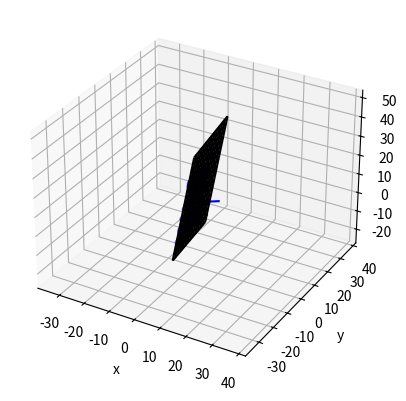

This figure's Python source:
import matplotlib.pyplot as plt
from mpl_toolkits.mplot3d import Axes3D
import numpy as np
import time

def calculateInertiaTensor(x, y, z):
    cx = np.mean(x)
    cy = np.mean(y)
    cz = np.mean(z)

    Ixx = np.sum(np.power(x-cx, 2))
    Iyy = np.sum(np.power(y-cy, 2))
    Izz = np.sum(np.power(z-cz, 2))

    Ixy = np.sum((x-cx)*(y-cy))
    Iyz = np.sum((y-cy)*(z-cz))
    Izx = np.sum((z-cz)*(x-cx))

    H = np.matrix([[Ixx, Ixy, Izx], [Ixy, Iyy, Iyz], [Izx, Iyz, Izz]])

    return H, cx, cy, cz

    
def set_axes_equal(ax):
    '''Make axes of 3D plot have equal scale so that spheres appear as spheres,
    cubes as cubes, etc..  This is one possible solution to Matplotlib's
    ax.set_aspect('equal') and ax.axis('equal') not working for 3D.

    Input
      ax: a matplotlib axis, e.g., as output from plt.gca().
    '''

    x_limits = ax.get_xlim3d()
    y_limits = ax.get_ylim3d()
    z_limits = ax.get_zlim3d()

    x_range = abs(x_limits[1] - x_limits[0])
    x_middle = np.mean(x_limits)
    y_range = abs(y_limits[1] - y_limits[0])
    y_middle = np.mean(y_limits)
    z_range = abs(z_limits[1] - z_limits[0])
    z_middle = np.mean(z_limits)

    # The plot bounding box is a sphere in the sense of the infinity
    # norm, hence I call half the max range the plot radius.
    plot_radius = 0.5*max([x_range, y_range, z_range])

    ax.set_xlim3d([x_middle - plot_radius, x_middle + plot_radius])
    ax.set_ylim3d([y_middle - plot_radius, y_middle + plot_radius])
    ax.set_zlim3d([z_middle - plot_radius, z_middle + plot_radius])


t0 = time.time()

# These constants are to create random data for the sake of this example
N_POINTS = 100
TARGET_X_SLOPE = 2
TARGET_y_SLOPE = 3
TARGET_OFFSET  = 5
EXTENTS = 5
NOISE = 0.5

# Create random data.
# In your solution, you would provide your own xs, ys, and zs data.
xs = [np.random.uniform(2*EXTENTS)-EXTENTS for i in range(N_POINTS)]
ys = [np.random.uniform(2*EXTENTS)-EXTENTS for i in range(N_POINTS)]
zs = []
for i in range(N_POINTS):
    zs.append(xs[i]*TARGET_X_SLOPE + \
              ys[i]*TARGET_y_SLOPE + \
              TARGET_OFFSET + np.random.normal(scale=NOISE)/4)

# plot raw data
plt.figure()
ax = plt.subplot(111, projection='3d')
ax.scatter(xs, ys, zs, color='b')

# do fit
tmp_A = []
tmp_b = []
for i in range(len(xs)):
    tmp_A.append([xs[i], ys[i], 1])
    tmp_b.append(zs[i])
b = np.matrix(tmp_b).T
A = np.matrix(tmp_A)

# Manual solution
fit = (A.T * A).I * A.T * b
errors = b - A * fit
residual = np.linalg.norm(errors)

# Or use Scipy
# from scipy.linalg import lstsq
# fit, residual, rnk, s = lstsq(A, b)

print("solution: %f x + %f y + %f = z" % (fit[0], fit[1], fit[2]))
#print("errors: \n", errors)
print("residual:", residual)


# using eigenvalues and vectors


H, cx, cy, cz = calculateInertiaTensor(xs, ys, zs)

w, v = np.linalg.eig(H)

print(H)
print(w)
print(v)
print(v[2,:])

ax.scatter(cx, cy, cz, c='r')
ax.plot(xs=[cx, cx+v[0,0]*10], ys=[cy, cy+v[1,0]*10], zs=[cz, cz+v[2,0]*10], c='r')
ax.plot(xs=[cx, cx+v[0,1]*10], ys=[cy, cy+v[1,1]*10], zs=[cz, cz+v[2,1]*10], c='g')
ax.plot(xs=[cx, cx+v[0,2]*10], ys=[cy, cy+v[1,2]*10], zs=[cz, cz+v[2,2]*10], c='b')


# plot plane
xlim = ax.get_xlim()
ylim = ax.get_ylim()
X,Y = np.meshgrid(np.arange(xlim[0], xlim[1]),
                  np.arange(ylim[0], ylim[1]))
Z = np.zeros(X.shape)
for r in range(X.shape[0]):
    for c in range(X.shape[1]):
        Z[r,c] = fit[0] * X[r,c] + fit[1] * Y[r,c] + fit[2]
ax.plot_wireframe(X,Y,Z, color='k')

print("Max: {}, Min: {}, Std: {}, Mean: {}".format(np.max(errors), np.min(errors), np.std(errors), np.mean(errors)))
print("Time: {}".format(time.time()-t0))

ax.set_xlabel('x')
ax.set_ylabel('y')
ax.set_zlabel('z')

set_axes_equal(ax)

plt.show()

##norm_fit = np.array([fit.item(0), fit.item(1), fit.item(2)])/np.linalg.norm(np.array([fit.item(0), fit.item(1), fit.item(2)]))
norm_fit = np.array([-fit.item(0), -fit.item(1), 1])/np.linalg.norm(np.array([-fit.item(0), -fit.item(1), 1]))

eigz = v[2,:]/np.linalg.norm(v[2,:])

eigz = np.array([eigz.item(0), eigz.item(1), eigz.item(2)])/np.linalg.norm(np.array([eigz.item(0), eigz.item(1), eigz.item(2)]))

print(norm_fit)
print(eigz[:])

np.dot(np.array(norm_fit), np.array([0, 0, 1]))

print(np.arccos(np.dot(norm_fit, np.array([0, 0, 1])))*180/np.pi)
print(np.arccos(np.dot(eigz, np.array([0, 0, 1])))*180/np.pi)

print(np.arccos(np.dot(norm_fit, eigz))*180/np.pi)